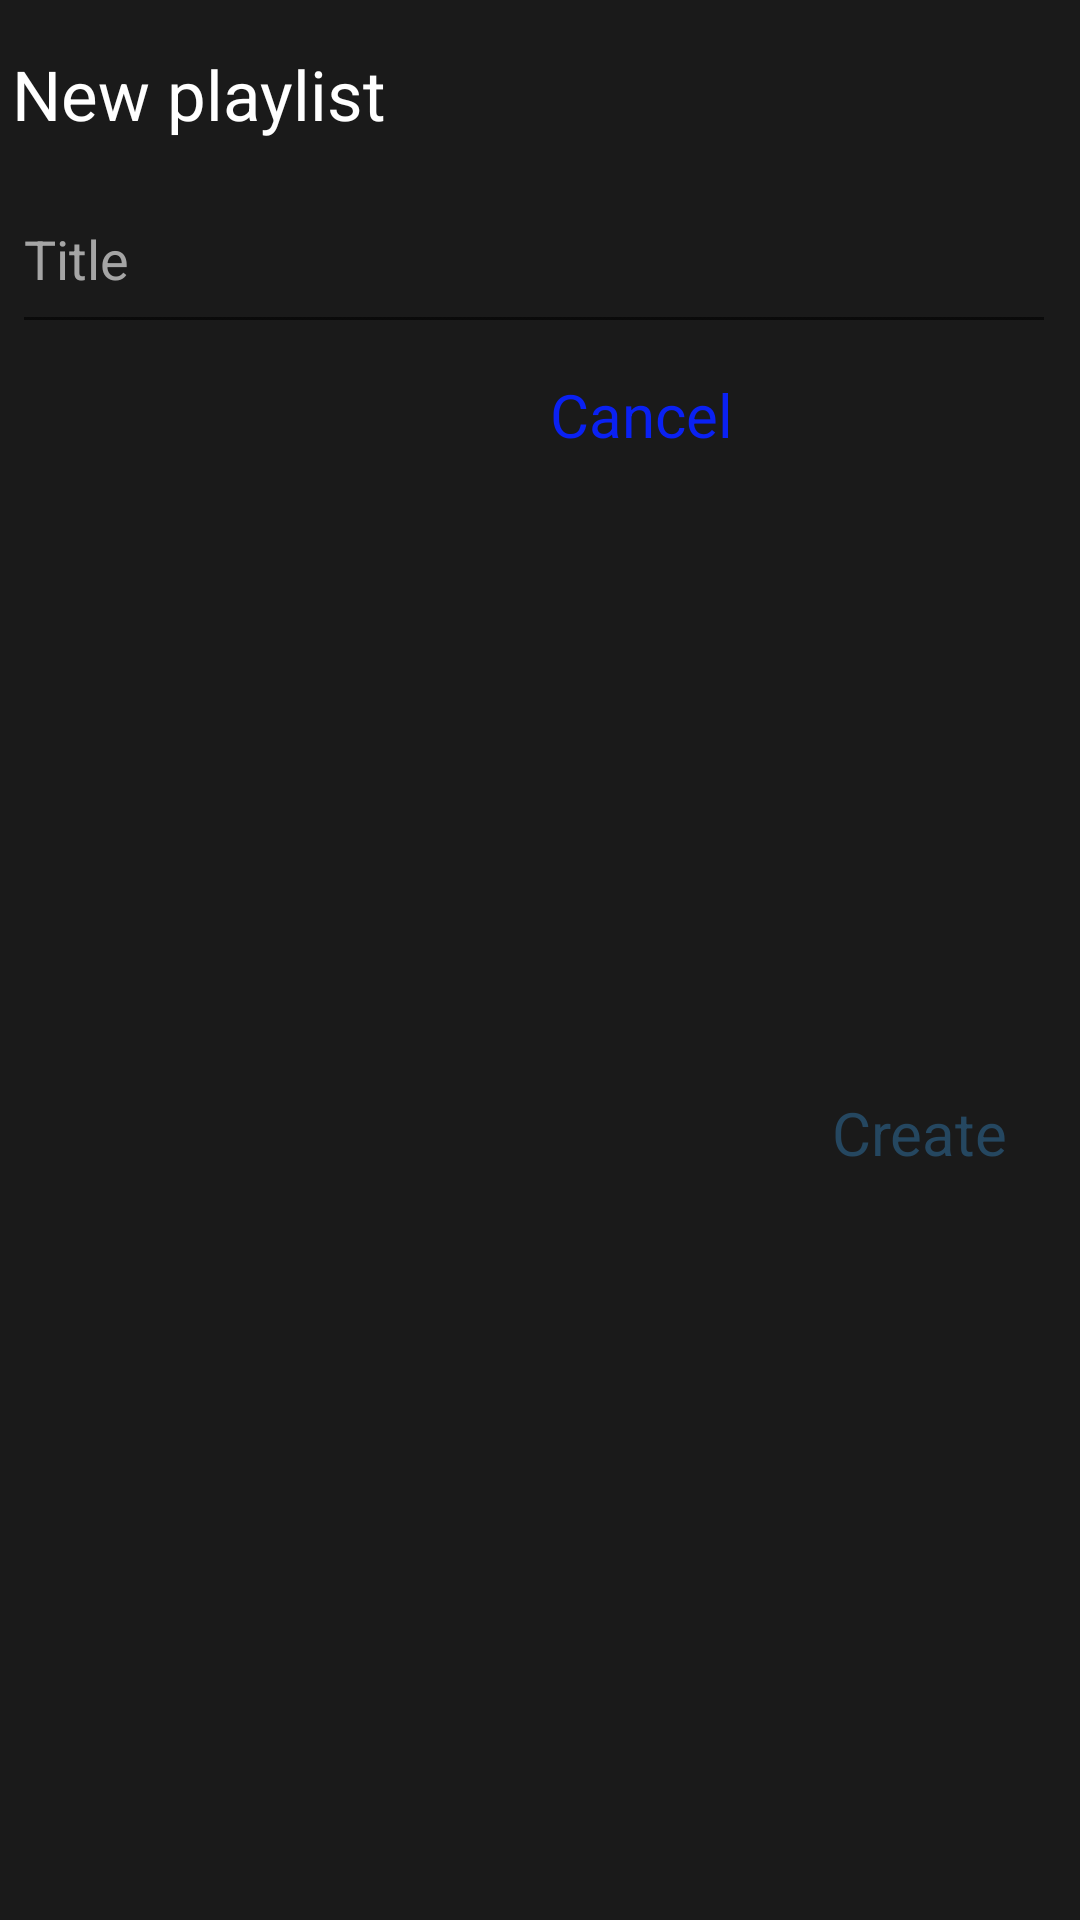

Write the Android layout XML for this screen, with the resource values it uses.
<!-- AndroidManifest.xml: application theme Theme.HommyTv -->
<!-- res/layout/fragment_play_list_creation_dialogbox.xml -->
<?xml version="1.0" encoding="utf-8"?>
<androidx.constraintlayout.widget.ConstraintLayout xmlns:android="http://schemas.android.com/apk/res/android"
    xmlns:app="http://schemas.android.com/apk/res-auto"
    xmlns:tools="http://schemas.android.com/tools"
    android:id="@+id/frameLayout6"
    android:layout_width="wrap_content"
    android:layout_height="wrap_content"
    android:background="#E8040404"
    tools:context=".PlayListCreationDialogbox">

    <EditText
        android:id="@+id/name_of_play_list"
        android:layout_width="0dp"
        android:layout_height="60dp"
        android:layout_marginStart="4dp"
        android:layout_marginTop="8dp"
        android:layout_marginEnd="8dp"
        android:ems="10"
        android:hint="Title"
        android:inputType="textPersonName"
        android:textColor="#D3D3D3"
        android:textColorHint="#A5A5A5"
        app:layout_constraintEnd_toEndOf="parent"
        app:layout_constraintStart_toStartOf="parent"
        app:layout_constraintTop_toBottomOf="@+id/textView36" />

    <TextView
        android:id="@+id/textView36"
        android:layout_width="0dp"
        android:layout_height="wrap_content"
        android:layout_marginStart="4dp"
        android:layout_marginTop="16dp"
        android:layout_marginEnd="8dp"
        android:text="New playlist"
        android:textColor="@color/white"
        android:textSize="23sp"
        app:layout_constraintEnd_toEndOf="parent"
        app:layout_constraintStart_toStartOf="parent"
        app:layout_constraintTop_toTopOf="parent" />

    <TextView
        android:id="@+id/cancel_button_for_play_list_creation"
        android:layout_width="wrap_content"
        android:layout_height="wrap_content"
        android:layout_marginStart="200dp"
        android:layout_marginTop="10dp"
        android:layout_marginEnd="50dp"
        android:foreground="?attr/selectableItemBackground"
        android:text="Cancel"
        android:textColor="#0A21F3"
        android:textSize="20sp"
        app:layout_constraintEnd_toStartOf="@+id/create_playlist_button"
        app:layout_constraintStart_toStartOf="parent"
        app:layout_constraintTop_toBottomOf="@+id/name_of_play_list" />

    <TextView
        android:id="@+id/create_playlist_button"
        android:layout_width="wrap_content"
        android:layout_height="wrap_content"
        android:layout_marginEnd="24dp"
        android:layout_marginBottom="10dp"
        android:foreground="?attr/selectableItemBackground"
        android:text="Create"
        android:textColor="#254760"
        android:textSize="20sp"
        app:layout_constraintBottom_toBottomOf="parent"
        app:layout_constraintEnd_toEndOf="parent"
        app:layout_constraintTop_toTopOf="@+id/cancel_button_for_play_list_creation" />
</androidx.constraintlayout.widget.ConstraintLayout>
<!-- resources referenced by this layout -->
<resources>
  <style name="Theme.HommyTv" parent="Theme.MaterialComponents.DayNight.NoActionBar">
          
          <item name="colorPrimary">@color/teal_200</item>
          <item name="colorPrimaryVariant">@color/teal_200</item>
          <item name="colorOnPrimary">@color/white</item>
          
          <item name="colorSecondary">@color/teal_200</item>
          <item name="colorSecondaryVariant">@color/teal_700</item>
          <item name="colorOnSecondary">@color/black</item>
          
          <item name="android:statusBarColor">#FD252424</item>
          
  
      </style>
  <!-- not gathered from this repository: default colours our renderer supplied (Android Studio template values) -->
  <color name="teal_200">#FF03DAC5</color>
  <color name="teal_700">#FF018786</color>
  <color name="black">#FF000000</color>
  <color name="white">#FFFFFFFF</color>
</resources>
